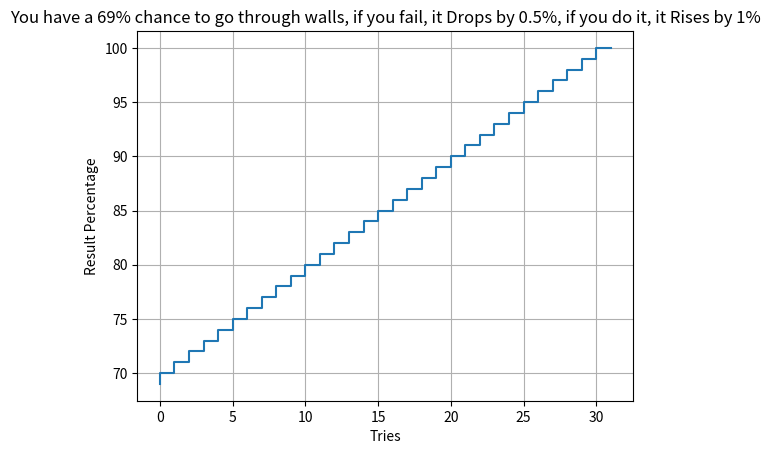

Write Python code to recreate this figure.
# You have a 69% chance to run through walls, if you fail, the % Drops by 0.5%, if you do it, the % Rises by 1%.

import random
import matplotlib.pyplot as plt

x = []
y = [69.0, ]


def run():
    percentage = 690
    print(percentage / 10)
    while percentage < 1000 and percentage > 0:
        if random.randint(1, 100) * 10 > percentage:
            percentage -= 5
            y.append(percentage / 10)
        else:
            percentage += 10
            if percentage < 1005:
                y.append(percentage / 10)
        if percentage > 1000:
            print(100)
            y.append(100.0)
        else:
            print(percentage / 10)


run()

for i in range(len(y)):
    x.append(i)

plt.xlabel('Tries')
plt.ylabel('Result Percentage')
plt.title('You have a 69% chance to go through walls, if you fail, it Drops by 0.5%, if you do it, it Rises by 1%')
plt.step(x, y)
plt.grid(True)
plt.show()
